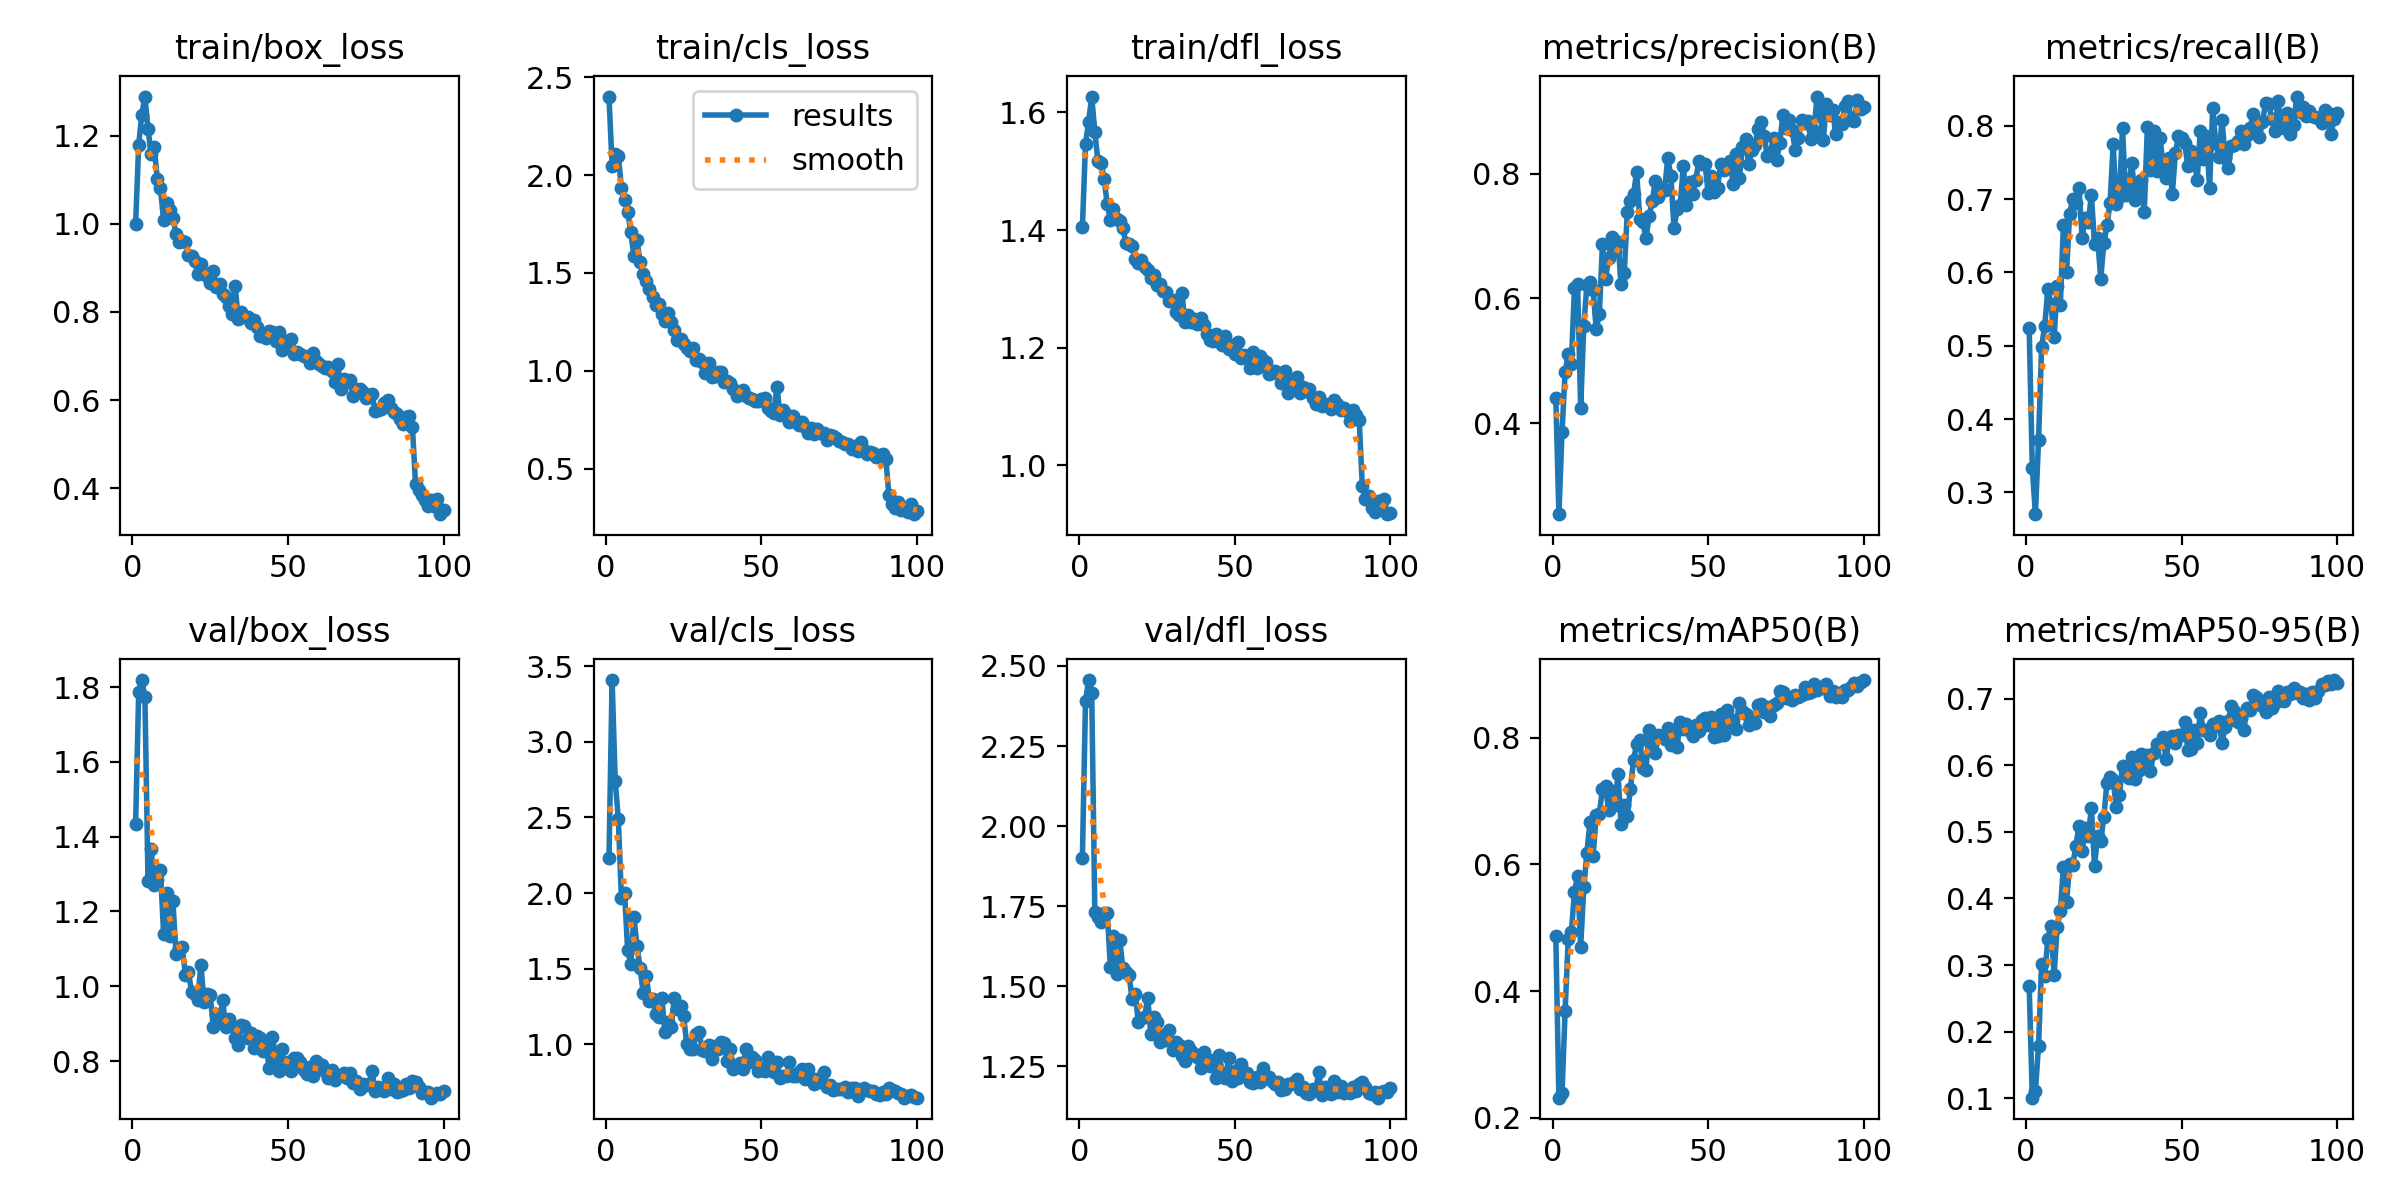

Data behind this chart, as committed beside it:
epoch, train/box_loss, train/cls_loss, train/dfl_loss, metrics/precision(B), metrics/recall(B), metrics/mAP50(B), metrics/mAP50-95(B), val/box_loss, val/cls_loss, val/dfl_loss, lr/pg0, lr/pg1, lr/pg2
1, 0.9996, 2.401, 1.404, 0.4413, 0.5244, 0.4874, 0.2682, 1.433, 2.231, 1.902, 0.0002747, 0.0002747, 0.0002747
2, 1.18, 2.048, 1.547, 0.2545, 0.3333, 0.2318, 0.1008, 1.788, 3.409, 2.389, 0.0005469, 0.0005469, 0.0005469
3, 1.247, 2.108, 1.584, 0.3859, 0.2704, 0.2387, 0.1106, 1.819, 2.743, 2.456, 0.0008136, 0.0008136, 0.0008136
4, 1.289, 2.098, 1.627, 0.4821, 0.3709, 0.3689, 0.1789, 1.773, 2.489, 2.415, 0.0008083, 0.0008083, 0.0008083
5, 1.214, 1.936, 1.566, 0.5107, 0.499, 0.4819, 0.3023, 1.282, 1.964, 1.733, 0.0008083, 0.0008083, 0.0008083
6, 1.158, 1.87, 1.517, 0.4953, 0.5273, 0.4926, 0.2841, 1.369, 2.003, 1.718, 0.0008, 0.0008, 0.0008
7, 1.173, 1.813, 1.514, 0.6159, 0.5778, 0.5561, 0.3396, 1.27, 1.624, 1.699, 0.0007918, 0.0007918, 0.0007918
8, 1.101, 1.71, 1.486, 0.6238, 0.5566, 0.5815, 0.3589, 1.284, 1.528, 1.729, 0.0007835, 0.0007835, 0.0007835
9, 1.081, 1.587, 1.444, 0.425, 0.5115, 0.4701, 0.2852, 1.311, 1.841, 1.73, 0.0007753, 0.0007753, 0.0007753
10, 1.008, 1.669, 1.417, 0.5557, 0.5816, 0.5636, 0.3569, 1.141, 1.651, 1.559, 0.000767, 0.000767, 0.000767
11, 1.047, 1.557, 1.437, 0.6221, 0.5554, 0.6179, 0.3809, 1.249, 1.503, 1.658, 0.0007588, 0.0007588, 0.0007588
12, 1.031, 1.496, 1.419, 0.6269, 0.6643, 0.6673, 0.4476, 1.133, 1.34, 1.538, 0.0007505, 0.0007505, 0.0007505
13, 1.013, 1.457, 1.415, 0.6138, 0.6008, 0.6136, 0.394, 1.227, 1.453, 1.645, 0.0007423, 0.0007423, 0.0007423
14, 0.9768, 1.418, 1.403, 0.5508, 0.6797, 0.6775, 0.4513, 1.086, 1.288, 1.558, 0.000734, 0.000734, 0.000734
15, 0.9581, 1.376, 1.378, 0.5747, 0.7005, 0.6794, 0.4504, 1.103, 1.3, 1.544, 0.0007258, 0.0007258, 0.0007258
16, 0.9603, 1.334, 1.376, 0.6865, 0.6951, 0.7189, 0.4788, 1.104, 1.201, 1.535, 0.0007175, 0.0007175, 0.0007175
17, 0.9597, 1.341, 1.373, 0.6314, 0.7155, 0.7233, 0.509, 1.031, 1.18, 1.459, 0.0007093, 0.0007093, 0.0007093
18, 0.9302, 1.289, 1.351, 0.6655, 0.6476, 0.6851, 0.4711, 1.038, 1.303, 1.475, 0.0007011, 0.0007011, 0.0007011
19, 0.9266, 1.255, 1.344, 0.6984, 0.6737, 0.715, 0.5051, 0.9856, 1.079, 1.387, 0.0006928, 0.0006928, 0.0006928
20, 0.915, 1.295, 1.349, 0.6759, 0.6693, 0.6942, 0.4941, 0.98, 1.15, 1.401, 0.0006846, 0.0006846, 0.0006846
21, 0.8851, 1.249, 1.338, 0.6899, 0.7054, 0.7419, 0.5363, 0.9644, 1.111, 1.405, 0.0006763, 0.0006763, 0.0006763
22, 0.9088, 1.211, 1.331, 0.6228, 0.6386, 0.663, 0.4489, 1.057, 1.307, 1.464, 0.0006681, 0.0006681, 0.0006681
23, 0.8859, 1.157, 1.319, 0.641, 0.6473, 0.6942, 0.4934, 0.957, 1.234, 1.352, 0.0006598, 0.0006598, 0.0006598
24, 0.8813, 1.164, 1.323, 0.7388, 0.5915, 0.6767, 0.4861, 0.98, 1.254, 1.404, 0.0006516, 0.0006516, 0.0006516
25, 0.866, 1.136, 1.306, 0.7564, 0.6396, 0.7195, 0.523, 0.9755, 1.184, 1.389, 0.0006433, 0.0006433, 0.0006433
26, 0.8927, 1.119, 1.308, 0.7676, 0.6642, 0.7647, 0.5736, 0.8898, 0.998, 1.326, 0.0006351, 0.0006351, 0.0006351
27, 0.8575, 1.103, 1.296, 0.8018, 0.6947, 0.7896, 0.5823, 0.9267, 0.9694, 1.349, 0.0006268, 0.0006268, 0.0006268
28, 0.8623, 1.116, 1.295, 0.7264, 0.7747, 0.7956, 0.5786, 0.9054, 0.965, 1.333, 0.0006186, 0.0006186, 0.0006186
29, 0.8395, 1.054, 1.279, 0.7226, 0.6935, 0.7523, 0.5372, 0.9619, 1.065, 1.364, 0.0006103, 0.0006103, 0.0006103
30, 0.8343, 1.061, 1.281, 0.697, 0.7025, 0.7492, 0.555, 0.8902, 1.079, 1.303, 0.0006021, 0.0006021, 0.0006021
31, 0.8138, 1.044, 1.26, 0.7318, 0.7969, 0.8117, 0.5997, 0.9122, 0.9584, 1.327, 0.0005939, 0.0005939, 0.0005939
32, 0.7944, 0.9896, 1.256, 0.7555, 0.7054, 0.7909, 0.5854, 0.8932, 0.9563, 1.316, 0.0005856, 0.0005856, 0.0005856
33, 0.859, 1.039, 1.292, 0.7876, 0.7194, 0.7759, 0.581, 0.8608, 0.9937, 1.282, 0.0005774, 0.0005774, 0.0005774
34, 0.7844, 0.9696, 1.243, 0.7624, 0.7498, 0.8047, 0.6119, 0.8423, 0.9026, 1.268, 0.0005691, 0.0005691, 0.0005691
35, 0.8007, 0.9744, 1.256, 0.7769, 0.6993, 0.8018, 0.5801, 0.8959, 0.987, 1.315, 0.0005609, 0.0005609, 0.0005609
36, 0.7878, 0.9915, 1.244, 0.7739, 0.71, 0.7984, 0.5917, 0.8945, 0.9674, 1.297, 0.0005526, 0.0005526, 0.0005526
37, 0.789, 0.9953, 1.249, 0.825, 0.7266, 0.8143, 0.6167, 0.8628, 1.014, 1.289, 0.0005444, 0.0005444, 0.0005444
38, 0.7747, 0.9445, 1.24, 0.7963, 0.6827, 0.7878, 0.5956, 0.8757, 1.007, 1.278, 0.0005361, 0.0005361, 0.0005361
39, 0.7816, 0.9488, 1.25, 0.7133, 0.7987, 0.8116, 0.6159, 0.8355, 0.8897, 1.246, 0.0005279, 0.0005279, 0.0005279
40, 0.7665, 0.9402, 1.238, 0.7425, 0.7393, 0.7855, 0.5907, 0.8676, 0.9687, 1.296, 0.0005196, 0.0005196, 0.0005196
41, 0.7453, 0.9051, 1.222, 0.7489, 0.7923, 0.8238, 0.6192, 0.8615, 0.8337, 1.269, 0.0005114, 0.0005114, 0.0005114
42, 0.746, 0.8719, 1.213, 0.8128, 0.738, 0.8141, 0.6324, 0.8261, 0.8589, 1.25, 0.0005031, 0.0005031, 0.0005031
43, 0.7419, 0.8931, 1.211, 0.7502, 0.7837, 0.8217, 0.6334, 0.8342, 0.8758, 1.27, 0.0004949, 0.0004949, 0.0004949
44, 0.7574, 0.9006, 1.223, 0.7869, 0.7505, 0.8106, 0.6419, 0.7824, 0.8329, 1.215, 0.0004866, 0.0004866, 0.0004866
45, 0.7536, 0.8695, 1.219, 0.7665, 0.7291, 0.8029, 0.6097, 0.8647, 0.9705, 1.287, 0.0004784, 0.0004784, 0.0004784
46, 0.7332, 0.8596, 1.204, 0.7897, 0.7565, 0.8205, 0.6387, 0.8111, 0.8787, 1.228, 0.0004702, 0.0004702, 0.0004702
47, 0.7545, 0.8583, 1.22, 0.82, 0.7067, 0.8104, 0.6439, 0.7721, 0.918, 1.214, 0.0004619, 0.0004619, 0.0004619
48, 0.7126, 0.8451, 1.197, 0.8155, 0.7626, 0.8279, 0.6337, 0.8329, 0.8923, 1.275, 0.0004536, 0.0004536, 0.0004536
49, 0.7349, 0.8471, 1.205, 0.8146, 0.7863, 0.8304, 0.6451, 0.7816, 0.8226, 1.204, 0.0004454, 0.0004454, 0.0004454
50, 0.7255, 0.858, 1.189, 0.7687, 0.7832, 0.8204, 0.6453, 0.7987, 0.841, 1.236, 0.0004372, 0.0004372, 0.0004372
51, 0.738, 0.8594, 1.21, 0.7961, 0.7769, 0.8323, 0.6645, 0.7728, 0.8208, 1.212, 0.0004289, 0.0004289, 0.0004289
52, 0.7043, 0.8092, 1.183, 0.7702, 0.7446, 0.8015, 0.6234, 0.8078, 0.9175, 1.257, 0.0004207, 0.0004207, 0.0004207
53, 0.7083, 0.797, 1.187, 0.7762, 0.766, 0.8024, 0.624, 0.8088, 0.8768, 1.227, 0.0004124, 0.0004124, 0.0004124
54, 0.7036, 0.7826, 1.182, 0.8159, 0.7558, 0.8364, 0.6535, 0.7974, 0.8167, 1.231, 0.0004042, 0.0004042, 0.0004042
55, 0.6998, 0.9198, 1.166, 0.8064, 0.726, 0.8032, 0.6339, 0.7757, 0.8844, 1.201, 0.0003959, 0.0003959, 0.0003959
56, 0.6977, 0.7736, 1.192, 0.8121, 0.7925, 0.844, 0.6787, 0.7646, 0.7789, 1.198, 0.0003877, 0.0003877, 0.0003877
57, 0.6837, 0.801, 1.166, 0.8206, 0.7552, 0.8232, 0.6527, 0.7848, 0.7918, 1.217, 0.0003794, 0.0003794, 0.0003794
58, 0.7071, 0.7816, 1.186, 0.7839, 0.7867, 0.8272, 0.6527, 0.7598, 0.7878, 1.202, 0.0003712, 0.0003712, 0.0003712
59, 0.689, 0.7392, 1.178, 0.8314, 0.7149, 0.8138, 0.6461, 0.8005, 0.8829, 1.244, 0.0003629, 0.0003629, 0.0003629
60, 0.6824, 0.7699, 1.175, 0.7924, 0.8242, 0.854, 0.6619, 0.7926, 0.7862, 1.218, 0.0003547, 0.0003547, 0.0003547
... 40 more rows
